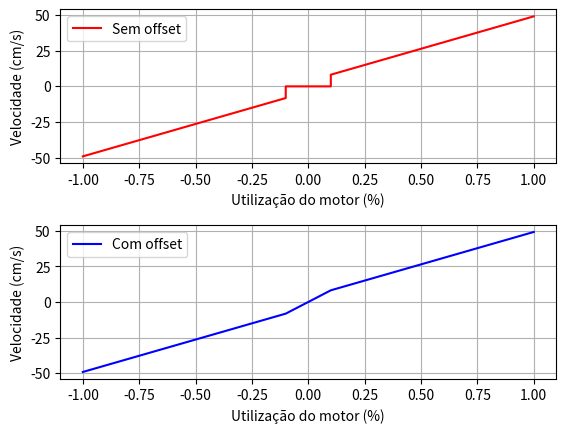

The matplotlib source for this figure:
#! /usr/bin/python3
# -*- coding: utf-8 -*-
#_________________________________________________________
# Universidade Federal de Santa Catarina
# Departamento de Engenharias da Mobilidade
# Curso de Cálculo Numérico
# [redacted]
# [redacted]
#@@@@@@@@@@@@@@@@@@@@@@@@@@@@@@@@@@@@@@@@@@@@@@@@@@@@@@@@@@@@@@@@@@@@@@@@@@@@@@@@@@@@@@@@@

import matplotlib.pyplot as plt
import numpy as np
import math




x = [-1, -0.1, -0.09999, 0, 0.09999, 0.1, 1] #utilização do motor (em porcentagem)
y = [-49.2, -8.2, 0, 0, 0, 8.2, 49.2] #Velocidade (cm/s)

x2 = [-1, -0.1, 0, 0.1, 1] #utilização do motor (em porcentagem)
y2 = [-49.2, -8.2, 0, 8.2, 49.2] #Velocidade (cm/s)


# Configuração do primeiro gráfico (acima)
plt.subplot(2, 1, 1)  # 2 linhas, 1 coluna, gráfico 1
# plt.plot(x, y, "r-", label="Média")
plt.plot(x, y, "r-", label="Sem offset")
plt.xlabel('Utilização do motor (%)')
plt.ylabel('Velocidade (cm/s)')
# plt.title('Precisão média do melhor indivíduo')
plt.grid()
plt.legend()

plt.subplots_adjust(hspace=0.4)

# Configuração do segundo gráfico (abaixo)
plt.subplot(2, 1, 2)  # 2 linhas, 1 coluna, gráfico 2
# plt.plot(x, z, "b-", label="Variancia")
plt.plot(x2, y2, "b-", label="Com offset")
plt.xlabel('Utilização do motor (%)')
plt.ylabel('Velocidade (cm/s)')
# plt.title('Variancia do melhor indivíduo')
plt.grid()
plt.legend()

plt.show()



